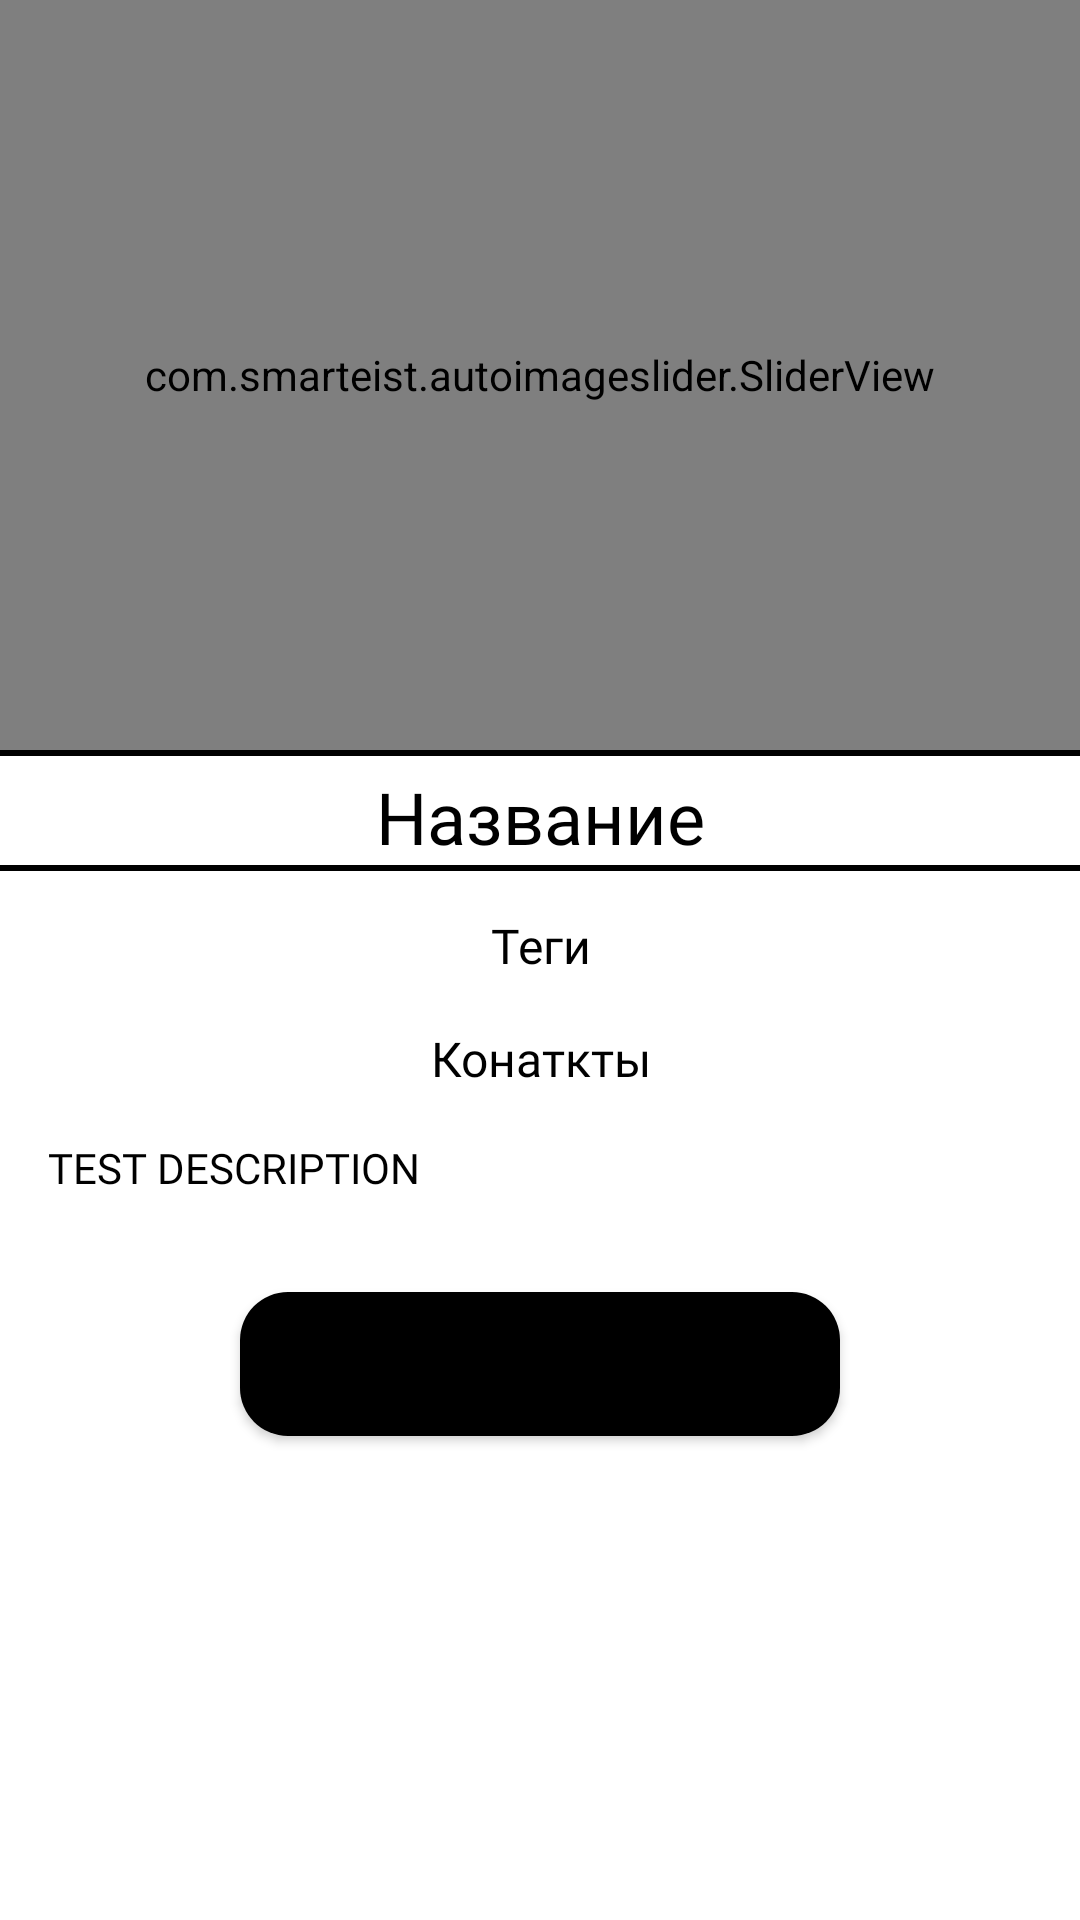

Write the Android layout XML for this screen, with the resource values it uses.
<!-- AndroidManifest.xml: application theme Theme.MaterialComponents.Light.NoActionBar -->
<!-- res/layout/fragment_post.xml -->
<?xml version="1.0" encoding="utf-8"?>
<FrameLayout xmlns:android="http://schemas.android.com/apk/res/android"
    xmlns:tools="http://schemas.android.com/tools"
    android:layout_width="match_parent"
    android:layout_height="match_parent"
    xmlns:app="http://schemas.android.com/apk/res-auto"
    tools:context=".fragments.PostFragment">
<androidx.constraintlayout.widget.ConstraintLayout
    android:layout_width="match_parent"
    android:layout_height="match_parent">


    <ImageButton
        android:id="@+id/back_btn_post"
        android:layout_width="25dp"
        app:layout_constraintTop_toTopOf="parent"
        android:layout_height="25dp"
        android:layout_marginStart="8dp"
        android:layout_marginBottom="5dp"
        android:src="@drawable/back"
        app:layout_constraintStart_toStartOf="parent"/>

    <com.smarteist.autoimageslider.SliderView
        android:id="@+id/imageSlider"
        app:layout_constraintTop_toTopOf="parent"
        app:layout_constraintStart_toStartOf="parent"
        app:layout_constraintEnd_toEndOf="parent"
        android:layout_width="match_parent"
        android:layout_height="250dp"
        app:sliderAnimationDuration="600"
        app:sliderAutoCycleDirection="back_and_forth"
        app:sliderAutoCycleEnabled="true"
        app:sliderIndicatorAnimationDuration="600"
        app:sliderIndicatorGravity="center_horizontal|bottom"
        app:sliderIndicatorMargin="15dp"
        app:sliderIndicatorOrientation="horizontal"
        app:sliderIndicatorPadding="3dp"
        app:sliderIndicatorRadius="2dp"
        app:sliderIndicatorSelectedColor="#5A5A5A"
        app:sliderIndicatorUnselectedColor="#FFF"
        app:sliderScrollTimeInSec="1"
        app:sliderStartAutoCycle="true" />

    <TextView
        android:layout_width="match_parent"
        android:layout_height="2dp"
        app:layout_constraintTop_toBottomOf="@id/imageSlider"
        android:background="#000000"
        />
    <TextView
        android:layout_marginTop="6dp"
        android:layout_width="match_parent"
        android:text="Название"
        android:textColor="#000000"
        android:fontFamily="@font/ubuntu"
        android:id="@+id/name_text"
        android:textSize="24sp"
        android:gravity="center"
        app:layout_constraintTop_toBottomOf="@id/imageSlider"
        android:layout_height="wrap_content"/>

    <TextView
        android:layout_width="match_parent"
        android:layout_height="2dp"
        app:layout_constraintTop_toBottomOf="@id/name_text"
        android:background="#000000"/>
    <TextView
        android:layout_marginTop="16dp"
        android:layout_width="match_parent"
        android:text="Теги"
        android:id="@+id/tags"
        android:textSize="16sp"
        android:textColor="#000000"
        android:fontFamily="@font/ubuntu"
        android:gravity="center"
        app:layout_constraintTop_toBottomOf="@id/name_text"
        android:layout_height="wrap_content"/>


    <TextView
        android:layout_marginTop="16dp"
        android:layout_width="match_parent"
        android:text="Конаткты"
        android:fontFamily="@font/ubuntu"
        android:id="@+id/contacts"
        android:textSize="16sp"
        android:textColor="#000000"
        android:gravity="center"
        app:layout_constraintTop_toBottomOf="@id/tags"
        android:layout_height="wrap_content"/>

    <TextView
        android:layout_width="match_parent"
        android:layout_height="wrap_content"
        app:layout_constraintTop_toBottomOf="@id/contacts"
        android:id="@+id/description"
        android:text="TEST DESCRIPTION"
        android:fontFamily="@font/ubuntu"
        android:textColor="@color/blackPrimary"
        android:layout_marginTop="16dp"
        android:layout_marginLeft="16dp"
        android:layout_marginRight="16dp"/>
    <Button
        android:id="@+id/connect_btn"
        android:layout_width="200dp"
        android:layout_height="wrap_content"
        android:fontFamily="@font/ubuntu"
        android:layout_marginTop="32dp"
        android:background="@drawable/btn_black"
        android:text="Оставить отзыв)"
        app:backgroundTint="@null"
        app:layout_constraintTop_toBottomOf="@id/description"
        app:layout_constraintLeft_toLeftOf="parent"
        app:layout_constraintRight_toRightOf="parent"
        tools:layout_editor_absoluteX="60dp"
        android:clickable="false"/>

    <androidx.recyclerview.widget.RecyclerView
        android:layout_width="match_parent"
        android:layout_marginTop="12dp"
        android:layout_height="0dp"
        app:layout_constraintTop_toBottomOf="@id/connect_btn"/>



    </androidx.constraintlayout.widget.ConstraintLayout>

</FrameLayout>
<!-- resources referenced by this layout -->
<resources>
  <color name="blackPrimary">#000000</color>
  <!-- drawable btn_black (drawable) -->
  <?xml version="1.0" encoding="utf-8"?>
  <shape xmlns:android="http://schemas.android.com/apk/res/android">
      <corners
          android:radius="16dp"/>
      <solid
          android:color="@color/blackPrimary"/>
  </shape>
</resources>
